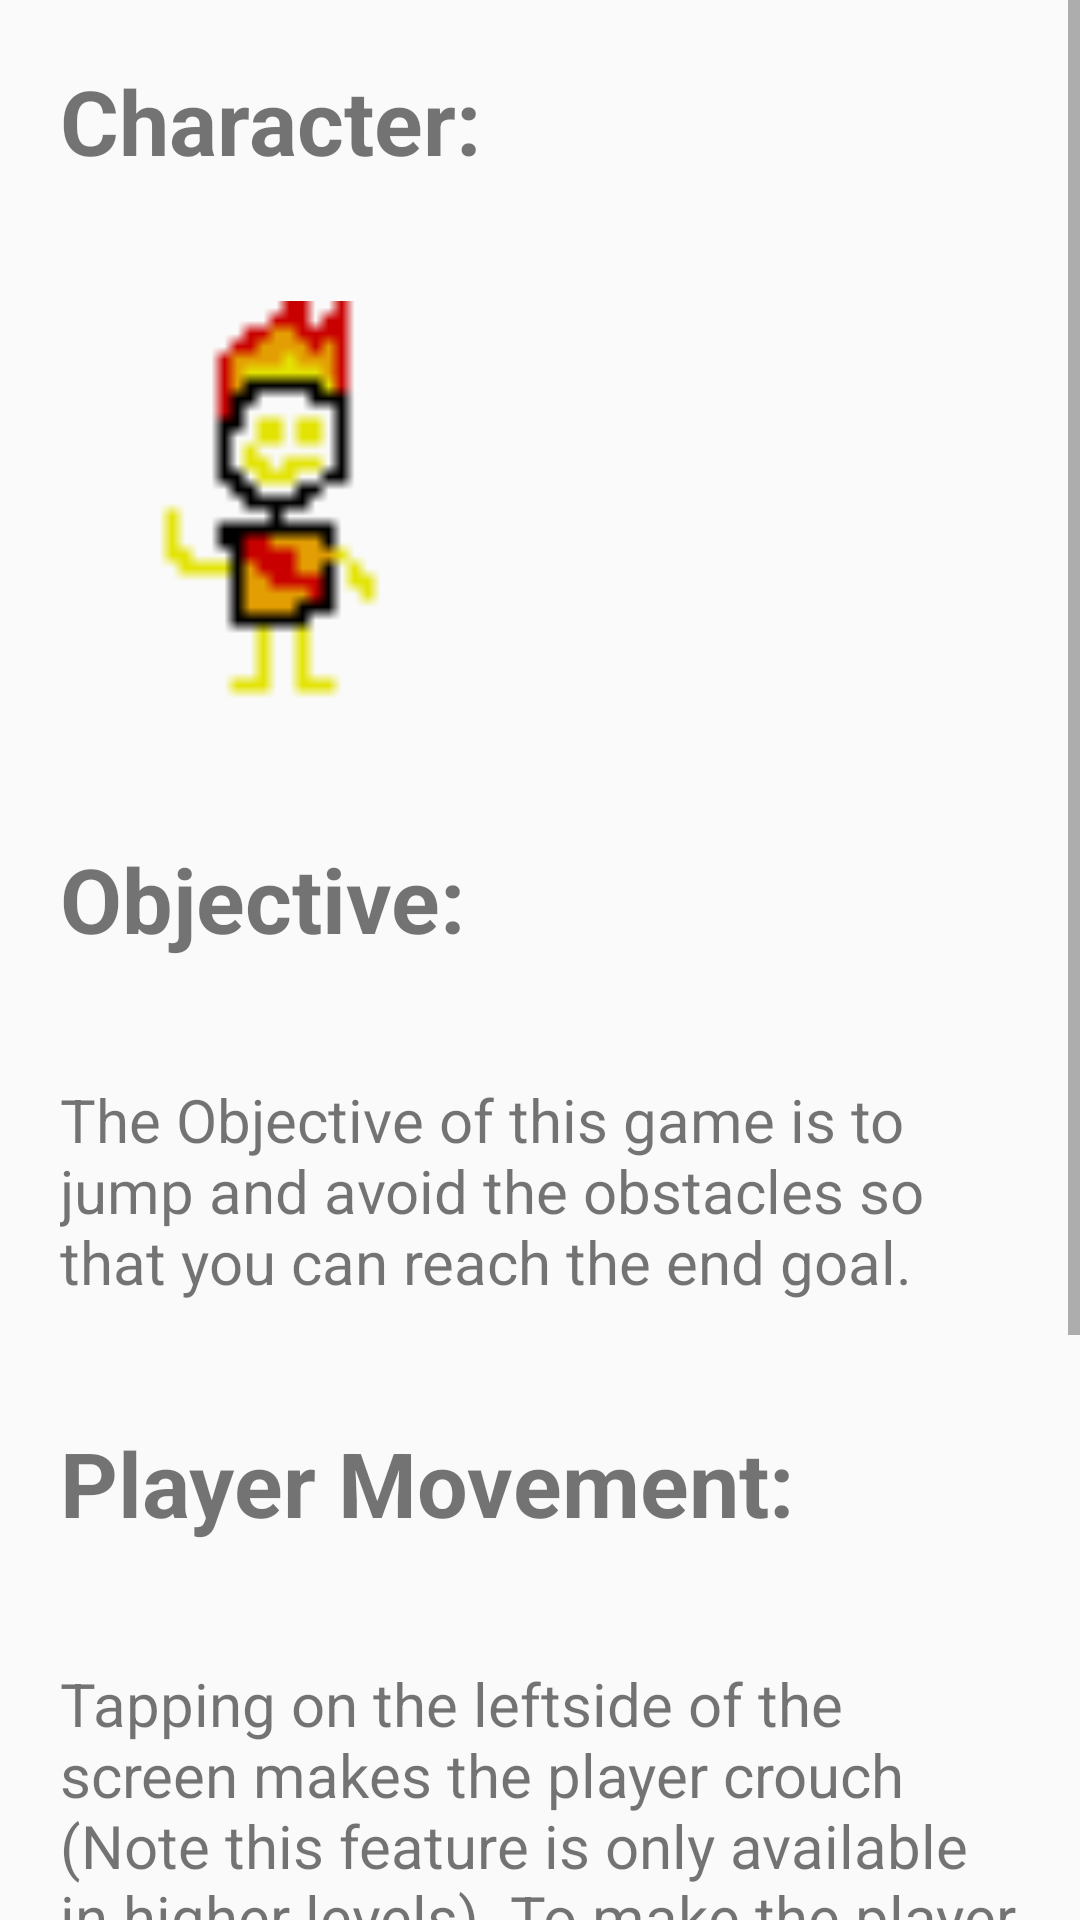

Write the Android layout XML for this screen, with the resource values it uses.
<!-- AndroidManifest.xml: application theme AppTheme -->
<!-- res/layout/activity_tutorial.xml -->
<?xml version="1.0" encoding="utf-8"?>
<android.support.design.widget.CoordinatorLayout xmlns:android="http://schemas.android.com/apk/res/android"
    xmlns:tools="http://schemas.android.com/tools"
    xmlns:app="http://schemas.android.com/apk/res-auto"
    android:layout_width="match_parent"
    android:layout_height="match_parent">

    <ScrollView
        android:layout_width="wrap_content"
        android:layout_height="wrap_content">

        <LinearLayout
            android:layout_width="match_parent"
            android:layout_height="match_parent"
            android:orientation="vertical">


            <TextView
                android:layout_width="wrap_content"
                android:layout_height="wrap_content"
                android:text="Character:"
                android:textStyle="bold"
                android:textSize="30sp"
                android:layout_margin="20dp"/>

            <ImageView
                android:layout_width="140dp"
                android:layout_height="139dp"
                android:src="@drawable/person"
                android:layout_margin="20dp"/>

            <TextView
                android:layout_width="wrap_content"
                android:layout_height="wrap_content"
                android:text="Objective:"
                android:textStyle="bold"
                android:textSize="30sp"
                android:layout_margin="20dp"/>

            <TextView
                android:layout_width="wrap_content"
                android:layout_height="wrap_content"
                android:text="@string/objective_text"
                android:textSize="20sp"
                android:layout_margin="20dp"/>

            <TextView
                android:layout_width="wrap_content"
                android:layout_height="wrap_content"
                android:text="Player Movement:"
                android:textStyle="bold"
                android:textSize="30sp"
                android:layout_margin="20dp"/>

            <TextView
                android:layout_width="wrap_content"
                android:layout_height="wrap_content"
                android:text="@string/movement_text"
                android:textSize="20sp"
                android:layout_margin="20dp"/>

            <TextView
            android:layout_width="wrap_content"
            android:layout_height="wrap_content"
            android:text="Rate This App:"
            android:textStyle="bold"
            android:textSize="30sp"
            android:layout_margin="20dp"/>

            <RatingBar
                android:id="@+id/ratingBar2"
                android:layout_width="wrap_content"
                android:layout_height="wrap_content"
                android:layout_margin="20dp"/>


        </LinearLayout>

    </ScrollView>







</android.support.design.widget.CoordinatorLayout>
<!-- resources referenced by this layout -->
<resources>
  <!-- drawable person: png bitmap (drawable, 426 bytes) -->
  <string name="movement_text">Tapping on the leftside of the screen makes the player crouch (Note this feature is only available in higher levels). To make the player jump, tap on the right side of the screen (Note you can only single jump).</string>
  <string name="objective_text">The Objective of this game is to jump and avoid the obstacles so that you can reach the end goal.</string>
  <style name="AppTheme" parent="Theme.AppCompat.Light.NoActionBar">
          
          <item name="colorPrimary">@color/colorPrimary</item>
          <item name="colorPrimaryDark">@color/colorPrimaryDark</item>
          <item name="colorAccent">@color/colorAccent</item>
      </style>
  <!-- not gathered from this repository: default colours our renderer supplied (Android Studio template values) -->
  <color name="colorPrimary">#FF6200EE</color>
  <color name="colorPrimaryDark">#FF3700B3</color>
  <color name="colorAccent">#FF03DAC5</color>
</resources>
